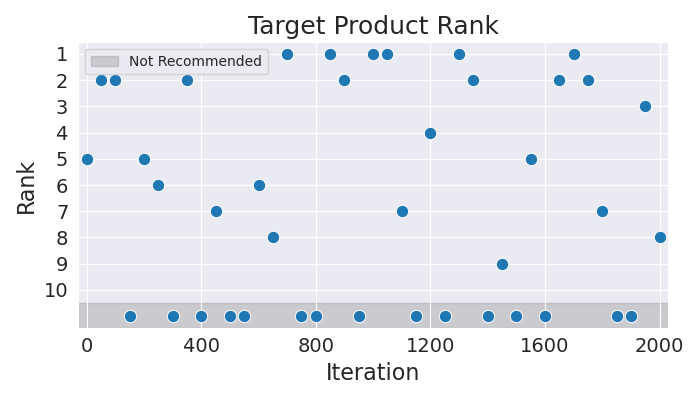

The data file committed next to this chart (first rows):
Iteration, Rank
0, 5
50, 2
100, 2
150, 11
200, 5
250, 6
300, 11
350, 2
400, 11
450, 7
500, 11
550, 11
600, 6
650, 8
700, 1
750, 11
800, 11
850, 1
900, 2
950, 11
1000, 1
1050, 1
1100, 7
1150, 11
1200, 4
1250, 11
1300, 1
1350, 2
1400, 11
1450, 9
1500, 11
1550, 5
1600, 11
1650, 2
1700, 1
1750, 2
1800, 7
1850, 11
1900, 11
1950, 3
2000, 8
